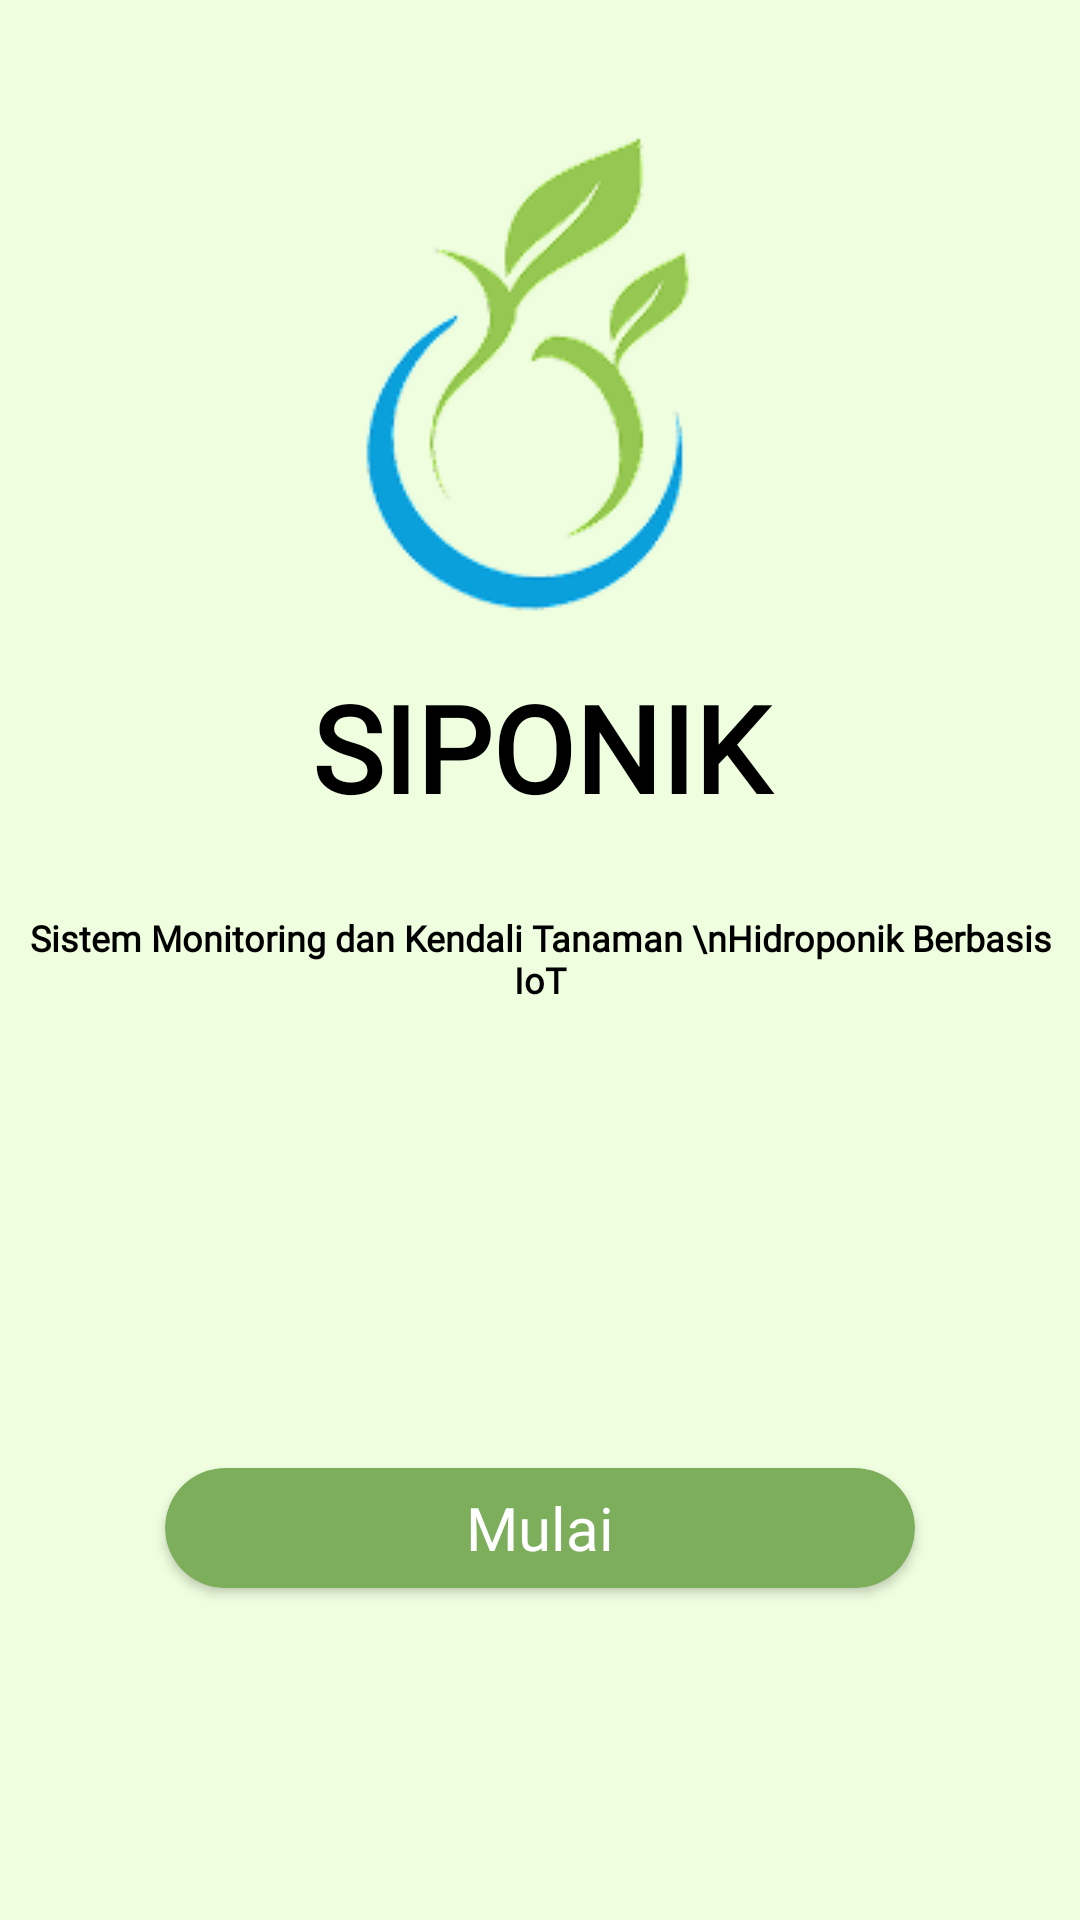

This screen was rendered from an Android layout file. Write that file and the resources it references.
<!-- AndroidManifest.xml: activity theme Theme.Siponik.Splash -->
<!-- res/layout/activity_splash.xml -->
<?xml version="1.0" encoding="utf-8"?>
<LinearLayout xmlns:android="http://schemas.android.com/apk/res/android"
    android:layout_width="match_parent"
    android:layout_height="match_parent"
    xmlns:app="http://schemas.android.com/apk/res-auto"
    android:orientation="vertical">

    
    <LinearLayout
        android:layout_width="match_parent"
        android:layout_height="match_parent"
        android:orientation="vertical"
        android:background="@color/hijau_muda">

        
        <LinearLayout
            android:layout_width="match_parent"
            android:layout_height="0dp"
            android:layout_weight="0.5"
            android:orientation="vertical">

            <LinearLayout
                android:layout_width="match_parent"
                android:layout_height="0dp"
                android:layout_weight="0.5"
                android:gravity="center_horizontal">

                <ImageView
                    android:layout_width="wrap_content"
                    android:layout_height="wrap_content"
                    android:src="@drawable/logo"
                    android:layout_gravity="bottom" />
            </LinearLayout>

            <LinearLayout
                android:layout_width="match_parent"
                android:layout_height="0dp"
                android:gravity="center"
                android:layout_weight="0.2">

                <TextView
                    android:layout_width="match_parent"
                    android:layout_height="wrap_content"
                    android:text="SIPONIK"
                    android:textStyle="bold"
                    android:textSize="40sp"
                    android:textColor="@color/black"
                    android:fontFamily="@font/poppins_bold"
                    android:gravity="center_horizontal|bottom" />
            </LinearLayout>

        </LinearLayout>

        
        <LinearLayout
            android:layout_width="match_parent"
            android:layout_height="0dp"
            android:gravity="center"
            android:layout_weight="0.1">
            <TextView
                android:layout_width="wrap_content"
                android:layout_height="wrap_content"
                android:text="Sistem Monitoring dan Kendali Tanaman \nHidroponik Berbasis IoT"
                android:fontFamily="@font/poppins_regular"
                android:textStyle="bold"
                android:textColor="@color/black"
                android:textSize="12sp"
                android:gravity="bottom|center_horizontal"
                android:layout_marginBottom="0dp" />
        </LinearLayout>

        
        <LinearLayout
            android:layout_width="match_parent"
            android:layout_height="0dp"
            android:layout_weight="0.5">

            <LinearLayout
                android:layout_width="match_parent"
                android:layout_height="match_parent"
                android:gravity="center">

                <androidx.cardview.widget.CardView
                    android:id="@+id/startButton"
                    android:layout_width="250dp"
                    android:layout_height="40dp"
                    android:backgroundTint="@color/hijau_tua"
                    app:cardCornerRadius="20dp"
                    android:layout_marginTop="15dp">
                    <TextView
                        android:layout_width="match_parent"
                        android:layout_height="match_parent"
                        android:text="Mulai"
                        android:fontFamily="@font/poppins_bold"
                        android:textSize="20dp"
                        android:textColor="@color/white"
                        android:gravity="center"/>
                </androidx.cardview.widget.CardView>
            </LinearLayout>
        </LinearLayout>

    </LinearLayout>

</LinearLayout>
<!-- resources referenced by this layout -->
<resources>
  <color name="black">#FF000000</color>
  <color name="hijau_muda">#FFEFFEDF</color>
  <color name="hijau_tua">#FF7CAE5B</color>
  <color name="white">#FFFFFFFF</color>
  <!-- drawable logo: png bitmap (drawable, 14730 bytes) -->
  <style name="Theme.Siponik.Splash" parent="Theme.AppCompat.Light.NoActionBar">
          <item name="android:windowFullscreen">true</item>
          <item name="android:windowNoTitle">true</item>
          <item name="android:windowDrawsSystemBarBackgrounds">true</item>
          <item name="android:statusBarColor">@color/hijau_muda</item>
          <item name="android:windowLightStatusBar">false</item>
      </style>
</resources>
